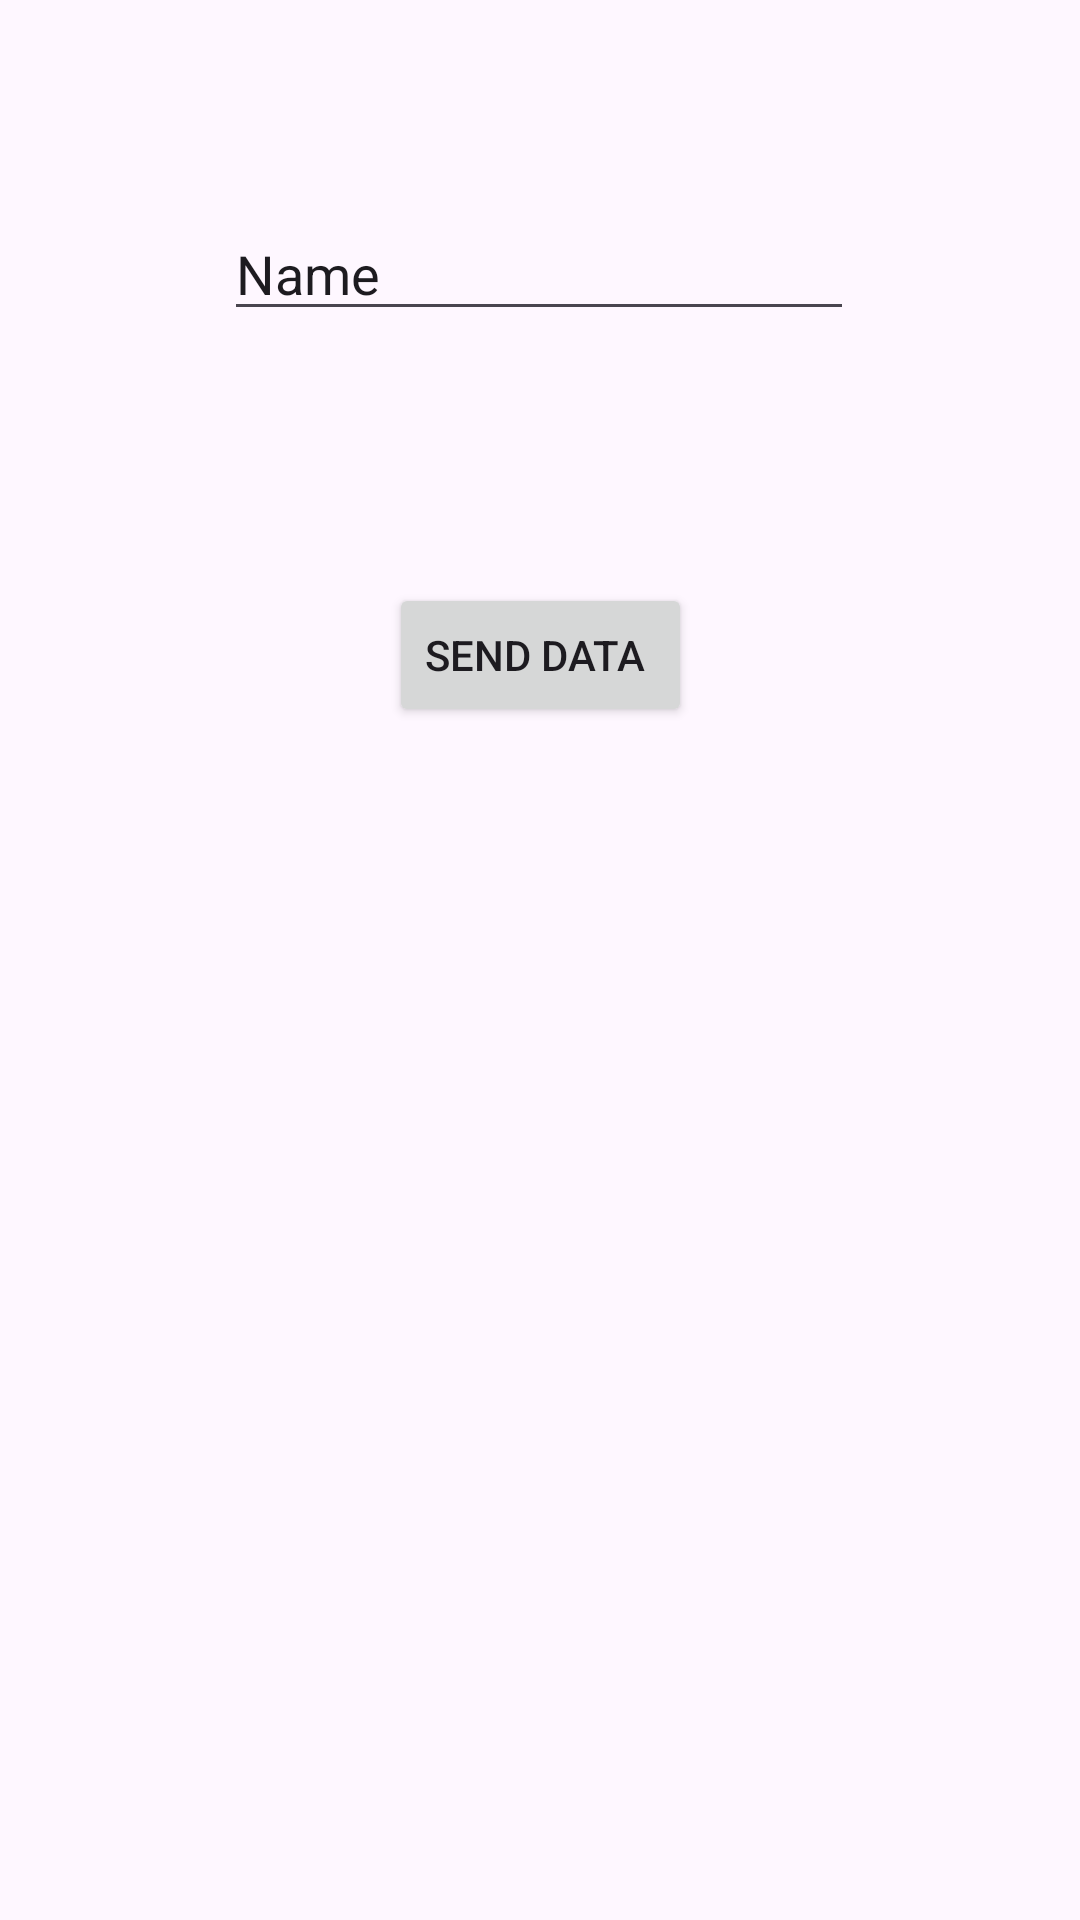

Produce the Android XML layout that renders to this screen, including the resource entries it uses.
<!-- AndroidManifest.xml: application theme Theme.Fragmente_demo_app -->
<!-- res/layout/fragment_one.xml -->
<?xml version="1.0" encoding="utf-8"?>
<androidx.constraintlayout.widget.ConstraintLayout xmlns:android="http://schemas.android.com/apk/res/android"
    xmlns:app="http://schemas.android.com/apk/res-auto"
    xmlns:tools="http://schemas.android.com/tools"
    android:layout_width="match_parent"
    android:layout_height="match_parent">

    <EditText
        android:id="@+id/editTextText"
        android:layout_width="wrap_content"
        android:layout_height="wrap_content"
        android:ems="10"
        android:inputType="text"
        android:text="Name"
        app:layout_constraintBottom_toBottomOf="parent"
        app:layout_constraintEnd_toEndOf="parent"
        app:layout_constraintHorizontal_bias="0.497"
        app:layout_constraintStart_toStartOf="parent"
        app:layout_constraintTop_toTopOf="parent"
        app:layout_constraintVertical_bias="0.115" />

    <Button
        android:id="@+id/button"
        android:layout_width="wrap_content"
        android:layout_height="wrap_content"
        android:layout_marginTop="84dp"
        android:text="Send data "
        app:layout_constraintEnd_toEndOf="parent"
        app:layout_constraintStart_toStartOf="parent"
        app:layout_constraintTop_toBottomOf="@+id/editTextText" />
</androidx.constraintlayout.widget.ConstraintLayout>
<!-- resources referenced by this layout -->
<resources>
  <style name="Theme.Fragmente_demo_app" parent="Base.Theme.Fragmente_demo_app" />
  <style name="Base.Theme.Fragmente_demo_app" parent="Theme.Material3.DayNight.NoActionBar">
          
          
      </style>
</resources>
